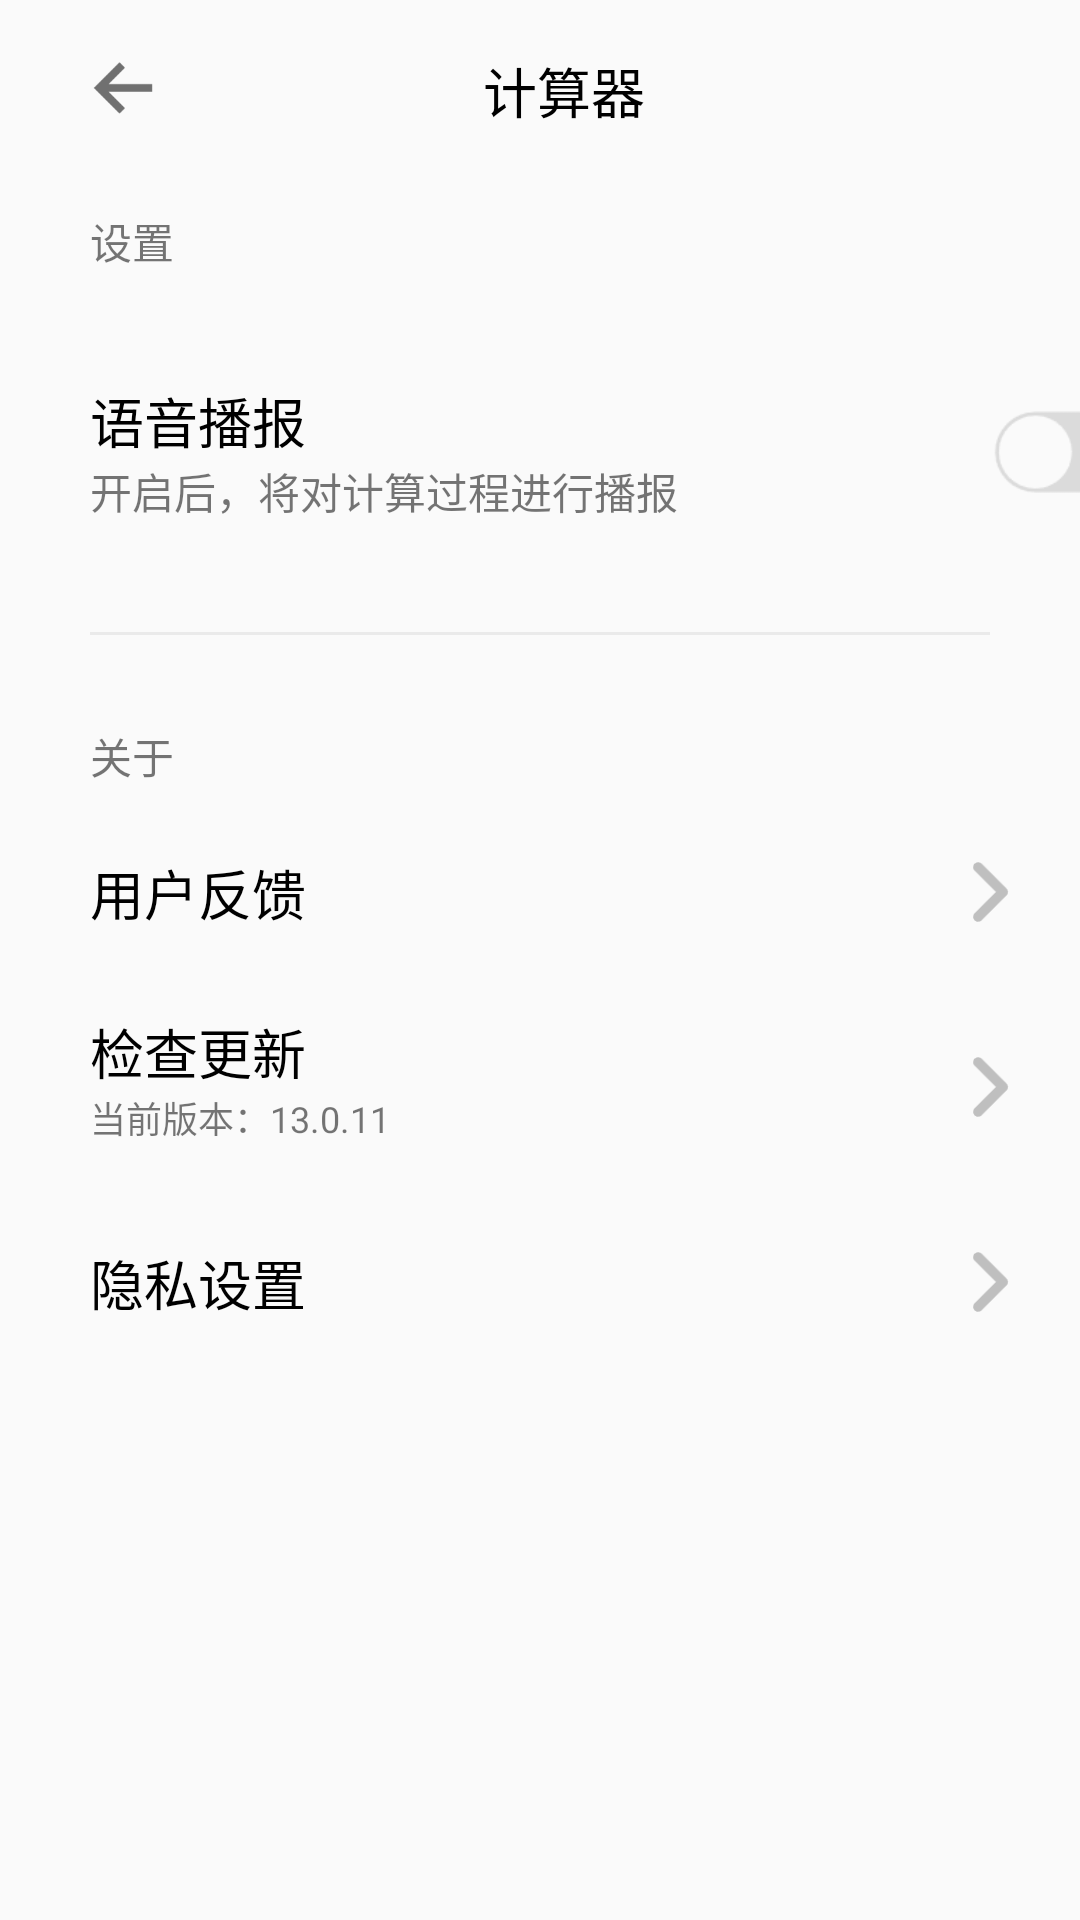

Android layout source for this screen:
<!-- AndroidManifest.xml: application theme Theme.MIUI_alculator -->
<!-- res/layout/activity_setting.xml -->
<?xml version="1.0" encoding="utf-8"?>
<LinearLayout xmlns:android="http://schemas.android.com/apk/res/android"
    xmlns:app="http://schemas.android.com/apk/res-auto"
    xmlns:tools="http://schemas.android.com/tools"
    android:layout_width="match_parent"
    android:layout_height="match_parent"
    android:orientation="vertical"
    tools:context=".activity.SettingActivity">

    <androidx.appcompat.widget.Toolbar
        android:layout_width="match_parent"
        android:layout_height="60dp">

        <androidx.constraintlayout.widget.ConstraintLayout
            android:layout_width="match_parent"
            android:layout_height="match_parent">

            <ImageButton
                android:id="@+id/returnImg"
                android:background="@null"
                android:layout_width="30dp"
                android:layout_height="30dp"
                android:scaleType="fitCenter"
                android:src="@drawable/return1"
                android:layout_marginLeft="10dp"
                app:layout_constraintTop_toTopOf="parent"
                app:layout_constraintBottom_toBottomOf="parent"
                app:layout_constraintStart_toStartOf="parent"/>

            <TextView
                android:text="计算器"
                android:textColor="@color/black"
                android:textSize="18sp"
                android:layout_width="wrap_content"
                android:layout_height="wrap_content"
                app:layout_constraintTop_toTopOf="parent"
                app:layout_constraintBottom_toBottomOf="parent"
                app:layout_constraintStart_toStartOf="parent"
                app:layout_constraintEnd_toEndOf="parent"/>

        </androidx.constraintlayout.widget.ConstraintLayout>
    </androidx.appcompat.widget.Toolbar>

    <TextView
        android:text="设置"
        android:layout_width="match_parent"
        android:layout_marginLeft="30dp"
        android:layout_marginTop="10dp"
        android:layout_height="wrap_content"/>

    <LinearLayout
        android:layout_marginLeft="30dp"
        android:layout_marginTop="30dp"
        android:layout_width="match_parent"
        android:layout_height="wrap_content"
        android:gravity="center_vertical">

        <LinearLayout
            android:layout_width="wrap_content"
            android:layout_height="match_parent"
            android:orientation="vertical"
            android:gravity="center_vertical">

            <TextView
                android:text="语音播报"
                android:textSize="18sp"
                android:textColor="@color/black"
                android:layout_width="wrap_content"
                android:layout_height="wrap_content"/>

            <TextView
                android:text="开启后，将对计算过程进行播报"
                android:layout_width="wrap_content"
                android:layout_height="wrap_content"/>

        </LinearLayout>

        <ImageButton
            android:layout_width="60dp"
            android:layout_height="60dp"
            android:background="@null"
            android:src="@drawable/btn_close"
            android:layout_marginLeft="100dp"
            android:scaleType="fitCenter"/>

    </LinearLayout>

    <View
        android:layout_width="match_parent"
        android:layout_height="1dp"
        android:layout_marginTop="30dp"
        android:layout_marginLeft="30dp"
        android:layout_marginRight="30dp"
        android:background="#EAEAEA"/>

    <TextView
        android:text="关于"
        android:layout_width="match_parent"
        android:layout_marginLeft="30dp"
        android:layout_marginTop="30dp"
        android:layout_height="wrap_content"/>

    <androidx.constraintlayout.widget.ConstraintLayout
        android:layout_width="match_parent"
        android:layout_height="50dp"
        android:layout_marginTop="10dp"
        android:layout_marginLeft="30dp">

        <TextView
            android:text="用户反馈"
            android:layout_width="wrap_content"
            android:layout_height="wrap_content"
            android:textSize="18sp"
            android:textColor="@color/black"
            app:layout_constraintStart_toStartOf="parent"
            app:layout_constraintTop_toTopOf="parent"
            app:layout_constraintBottom_toBottomOf="parent" />

        <ImageButton
            android:layout_width="40dp"
            android:layout_height="40dp"
            android:src="@drawable/right_arrow"
            android:background="@null"
            android:scaleType="fitCenter"
            android:layout_marginRight="10dp"
            app:layout_constraintEnd_toEndOf="parent"
            app:layout_constraintTop_toTopOf="parent"
            app:layout_constraintBottom_toBottomOf="parent"/>

    </androidx.constraintlayout.widget.ConstraintLayout>

    <androidx.constraintlayout.widget.ConstraintLayout
        android:layout_width="match_parent"
        android:layout_height="50dp"
        android:layout_marginTop="15dp"
        android:layout_marginLeft="30dp">

        <TextView
            android:id="@+id/update_text"
            android:text="检查更新"
            android:layout_width="wrap_content"
            android:layout_height="wrap_content"
            android:textSize="18sp"
            android:textColor="@color/black"
            app:layout_constraintStart_toStartOf="parent"
            app:layout_constraintTop_toTopOf="parent" />

        <TextView
            android:text="当前版本：13.0.11"
            android:textSize="12sp"
            android:layout_width="wrap_content"
            android:layout_height="wrap_content"
            app:layout_constraintStart_toStartOf="parent"
            app:layout_constraintTop_toBottomOf="@+id/update_text"/>

        <ImageButton
            android:layout_width="40dp"
            android:layout_height="40dp"
            android:src="@drawable/right_arrow"
            android:background="@null"
            android:scaleType="fitCenter"
            android:layout_marginRight="10dp"
            app:layout_constraintEnd_toEndOf="parent"
            app:layout_constraintTop_toTopOf="parent"
            app:layout_constraintBottom_toBottomOf="parent"/>

    </androidx.constraintlayout.widget.ConstraintLayout>

    <androidx.constraintlayout.widget.ConstraintLayout
        android:layout_width="match_parent"
        android:layout_height="50dp"
        android:layout_marginTop="15dp"
        android:layout_marginLeft="30dp">

        <TextView
            android:text="隐私设置"
            android:layout_width="wrap_content"
            android:layout_height="wrap_content"
            android:textSize="18sp"
            android:textColor="@color/black"
            app:layout_constraintStart_toStartOf="parent"
            app:layout_constraintTop_toTopOf="parent"
            app:layout_constraintBottom_toBottomOf="parent" />

        <ImageButton
            android:layout_width="40dp"
            android:layout_height="40dp"
            android:src="@drawable/right_arrow"
            android:background="@null"
            android:scaleType="fitCenter"
            android:layout_marginRight="10dp"
            app:layout_constraintEnd_toEndOf="parent"
            app:layout_constraintTop_toTopOf="parent"
            app:layout_constraintBottom_toBottomOf="parent"/>

    </androidx.constraintlayout.widget.ConstraintLayout>

</LinearLayout>
<!-- resources referenced by this layout -->
<resources>
  <color name="black">#FF000000</color>
  <!-- drawable btn_close: png bitmap (drawable, 1721 bytes) -->
  <!-- drawable return1: png bitmap (drawable, 1046 bytes) -->
  <!-- drawable right_arrow: png bitmap (drawable, 1071 bytes) -->
  <style name="Theme.MIUI_alculator" parent="Theme.MaterialComponents.DayNight.NoActionBar.Bridge">
          
          <item name="colorPrimary">@color/white</item>
          <item name="colorPrimaryVariant">@color/white</item>
          <item name="colorOnPrimary">@color/white</item>
          
          <item name="colorSecondary">@color/teal_200</item>
          <item name="colorSecondaryVariant">@color/teal_700</item>
          <item name="colorOnSecondary">@color/black</item>
          
          <item name="android:statusBarColor">#F7F7F7</item>
          
      </style>
  <color name="white">#FFFFFFFF</color>
  <color name="teal_200">#FF03DAC5</color>
  <color name="teal_700">#FF018786</color>
</resources>
